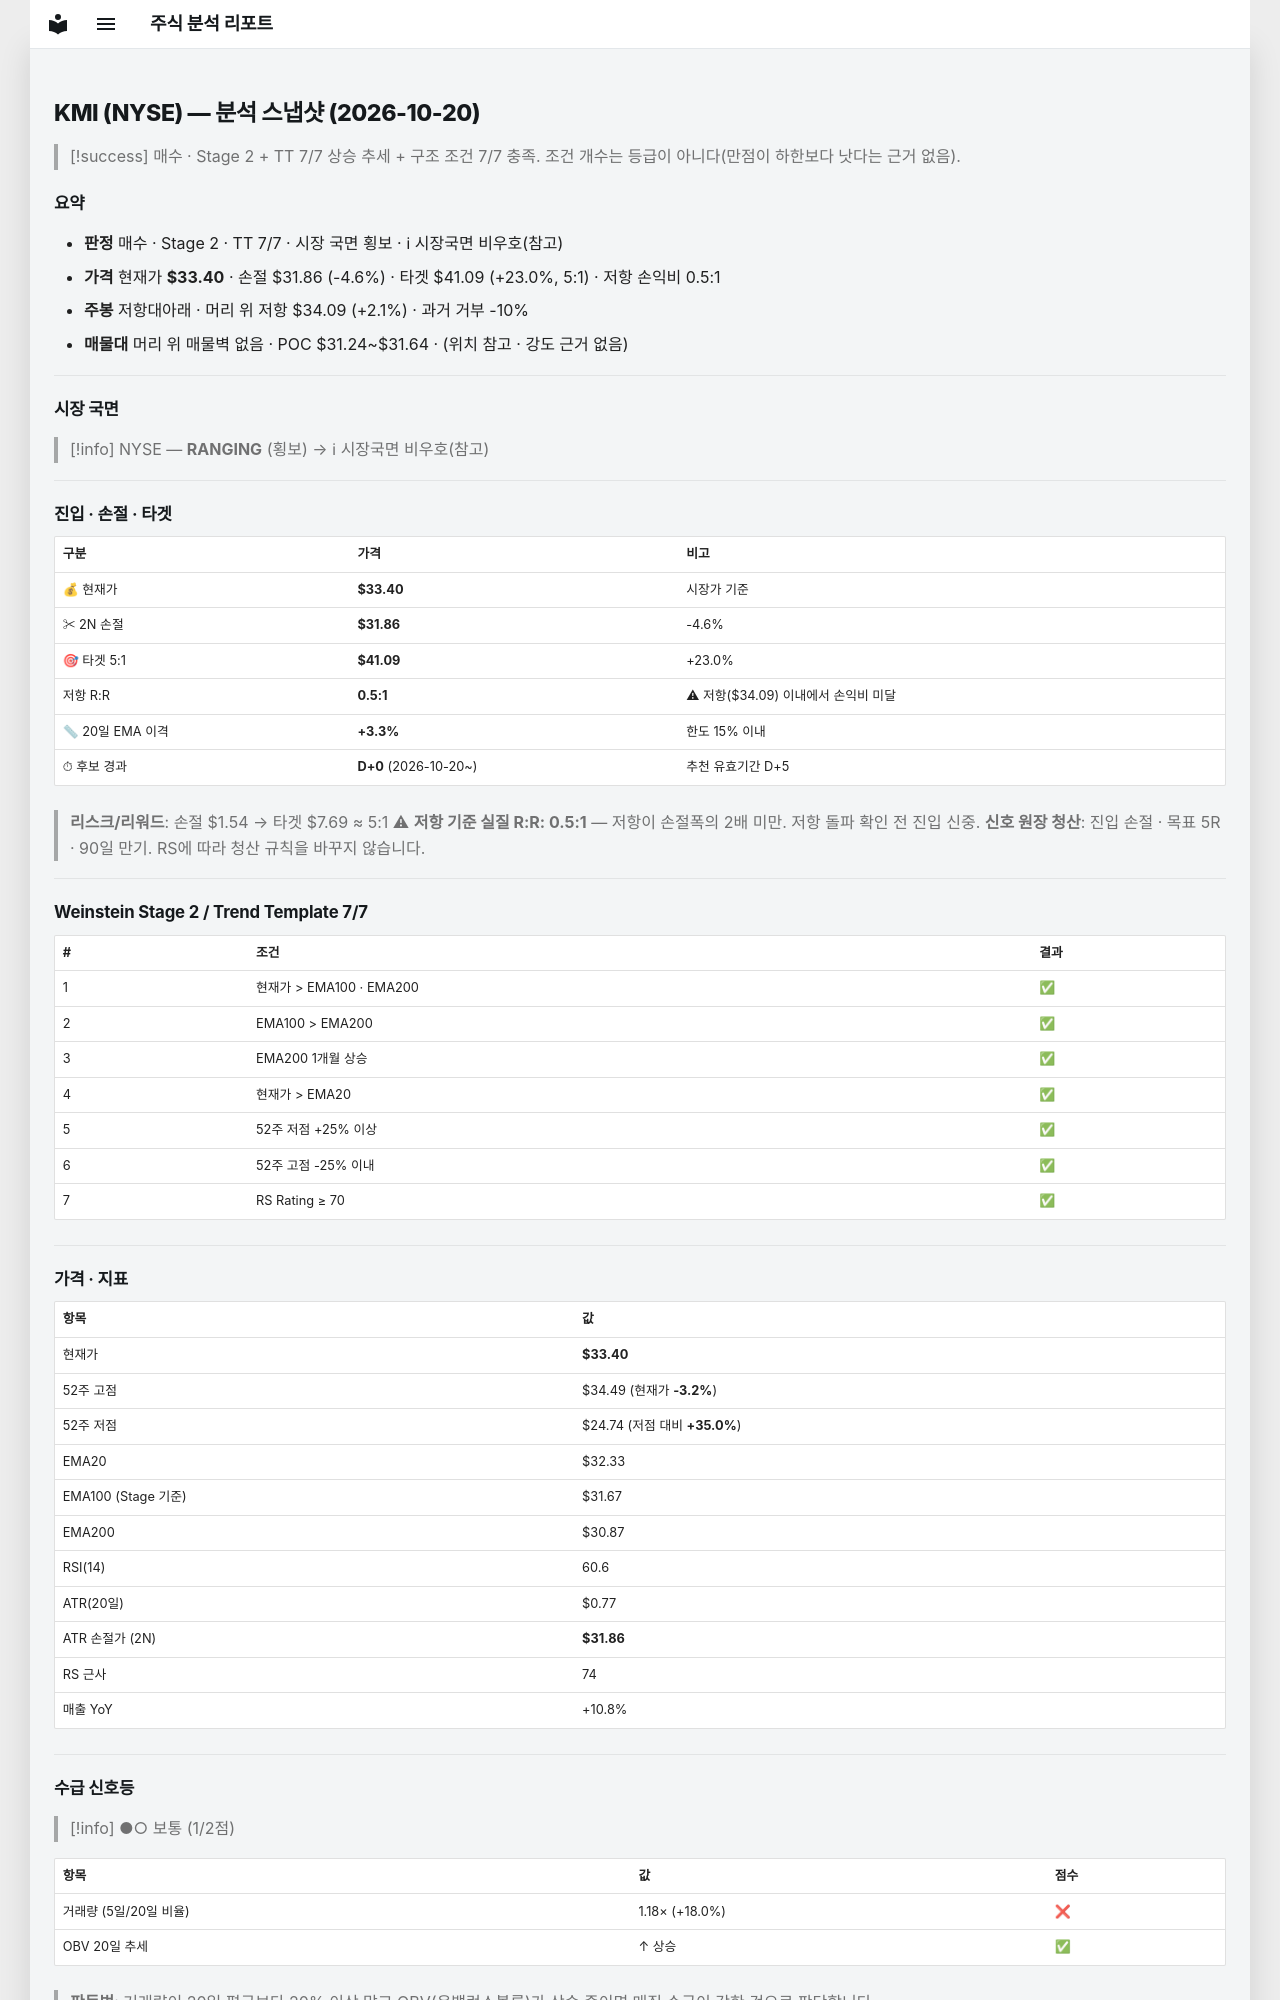

repository: soloandco/stock-reports · page: snapshots/KMI-2026-10-20/index.html · generator: mkdocs

---
type: analysis-snapshot
title: KMI 분석 스냅샷
ticker: KMI
market: NYSE
created: 2026-10-20
updated: 2026-10-20
bar-date: 2026-10-19
verdict: 매수후보
real-rr: 0.45
sma50-gap-pct: 3.3
candidate-days: 0
candidate-since: 2026-10-20
weekly-position: 저항대아래
weekly-overhead-price: 34.09
weekly-overhead-pct: 2.1
stage: 2
trend-template-score: 7
tt-max: 7
ma-set: ema-20-100-200
price: 33.400001525878906
stop-price: 31.861051913772435
market-regime: RANGING
supply-demand-score: 1/2
supply-demand-label: 보통
status: tracking
tags:
  - stock-agent
  - watchlist
  - KMI
  - analysis
related:
  - "[[analysis-template]]"
---

# KMI (NYSE) — 분석 스냅샷 (2026-10-20)

> [!success] 매수 · Stage 2 + TT 7/7
> 상승 추세 + 구조 조건 7/7 충족. 조건 개수는 등급이 아니다(만점이 하한보다 낫다는 근거 없음).

## 요약

- **판정** 매수 · Stage 2 · TT 7/7 · 시장 국면 횡보 · ℹ 시장국면 비우호(참고)
- **가격** 현재가 **$33.40** · 손절 $31.86 (-4.6%) · 타겟 $41.09 (+23.0%, 5:1) · 저항 손익비 0.5:1
- **주봉** 저항대아래 · 머리 위 저항 $34.09 (+2.1%) · 과거 거부 -10%
- **매물대** 머리 위 매물벽 없음 · POC $31.24~$31.64 · (위치 참고 · 강도 근거 없음)

---

## 시장 국면

> [!info] NYSE — **RANGING** (횡보) → ℹ 시장국면 비우호(참고)

---

## 진입 · 손절 · 타겟

| 구분 | 가격 | 비고 |
|------|------|------|
| 💰 현재가 | **$33.40** | 시장가 기준 |
| ✂ 2N 손절 | **$31.86** | -4.6% |
| 🎯 타겟 5:1 | **$41.09** | +23.0% |
| 저항 R:R | **0.5:1** | ⚠ 저항($34.09) 이내에서 손익비 미달 |
| 📏 20일 EMA 이격 | **+3.3%** | 한도 15% 이내 |
| ⏱ 후보 경과 | **D+0** (2026-10-20~) | 추천 유효기간 D+5 |

> **리스크/리워드**: 손절 $1.54 → 타겟 $7.69 ≈ 5:1
> ⚠ **저항 기준 실질 R:R: 0.5:1** — 저항이 손절폭의 2배 미만. 저항 돌파 확인 전 진입 신중.
> **신호 원장 청산**: 진입 손절 · 목표 5R · 90일 만기. RS에 따라 청산 규칙을 바꾸지 않습니다.

---

## Weinstein Stage 2 / Trend Template 7/7

| # | 조건 | 결과 |
|---|------|------|
| 1 | 현재가 > EMA100 · EMA200 | ✅ |
| 2 | EMA100 > EMA200 | ✅ |
| 3 | EMA200 1개월 상승 | ✅ |
| 4 | 현재가 > EMA20 | ✅ |
| 5 | 52주 저점 +25% 이상 | ✅ |
| 6 | 52주 고점 -25% 이내 | ✅ |
| 7 | RS Rating ≥ 70 | ✅ |

---

## 가격 · 지표

| 항목 | 값 |
|------|---|
| 현재가 | **$33.40** |
| 52주 고점 | $34.49 (현재가 **-3.2%**) |
| 52주 저점 | $24.74 (저점 대비 **+35.0%**) |
| EMA20 | $32.33 |
| EMA100 (Stage 기준) | $31.67 |
| EMA200 | $30.87 |
| RSI(14) | 60.6 |
| ATR(20일) | $0.77 |
| ATR 손절가 (2N) | **$31.86** |
| RS 근사 | 74 |
| 매출 YoY | +10.8% |

---
## 수급 신호등

> [!info] ●○ 보통 (1/2점)

| 항목 | 값 | 점수 |
|------|------|------|
| 거래량 (5일/20일 비율) | 1.18× (+18.0%) | ❌ |
| OBV 20일 추세 | ↑ 상승 | ✅ |

> **판독법**: 거래량이 20일 평균보다 20% 이상 많고 OBV(온밸런스볼륨)가 상승 중이면 매집 수급이 강한 것으로 판단합니다.

---
